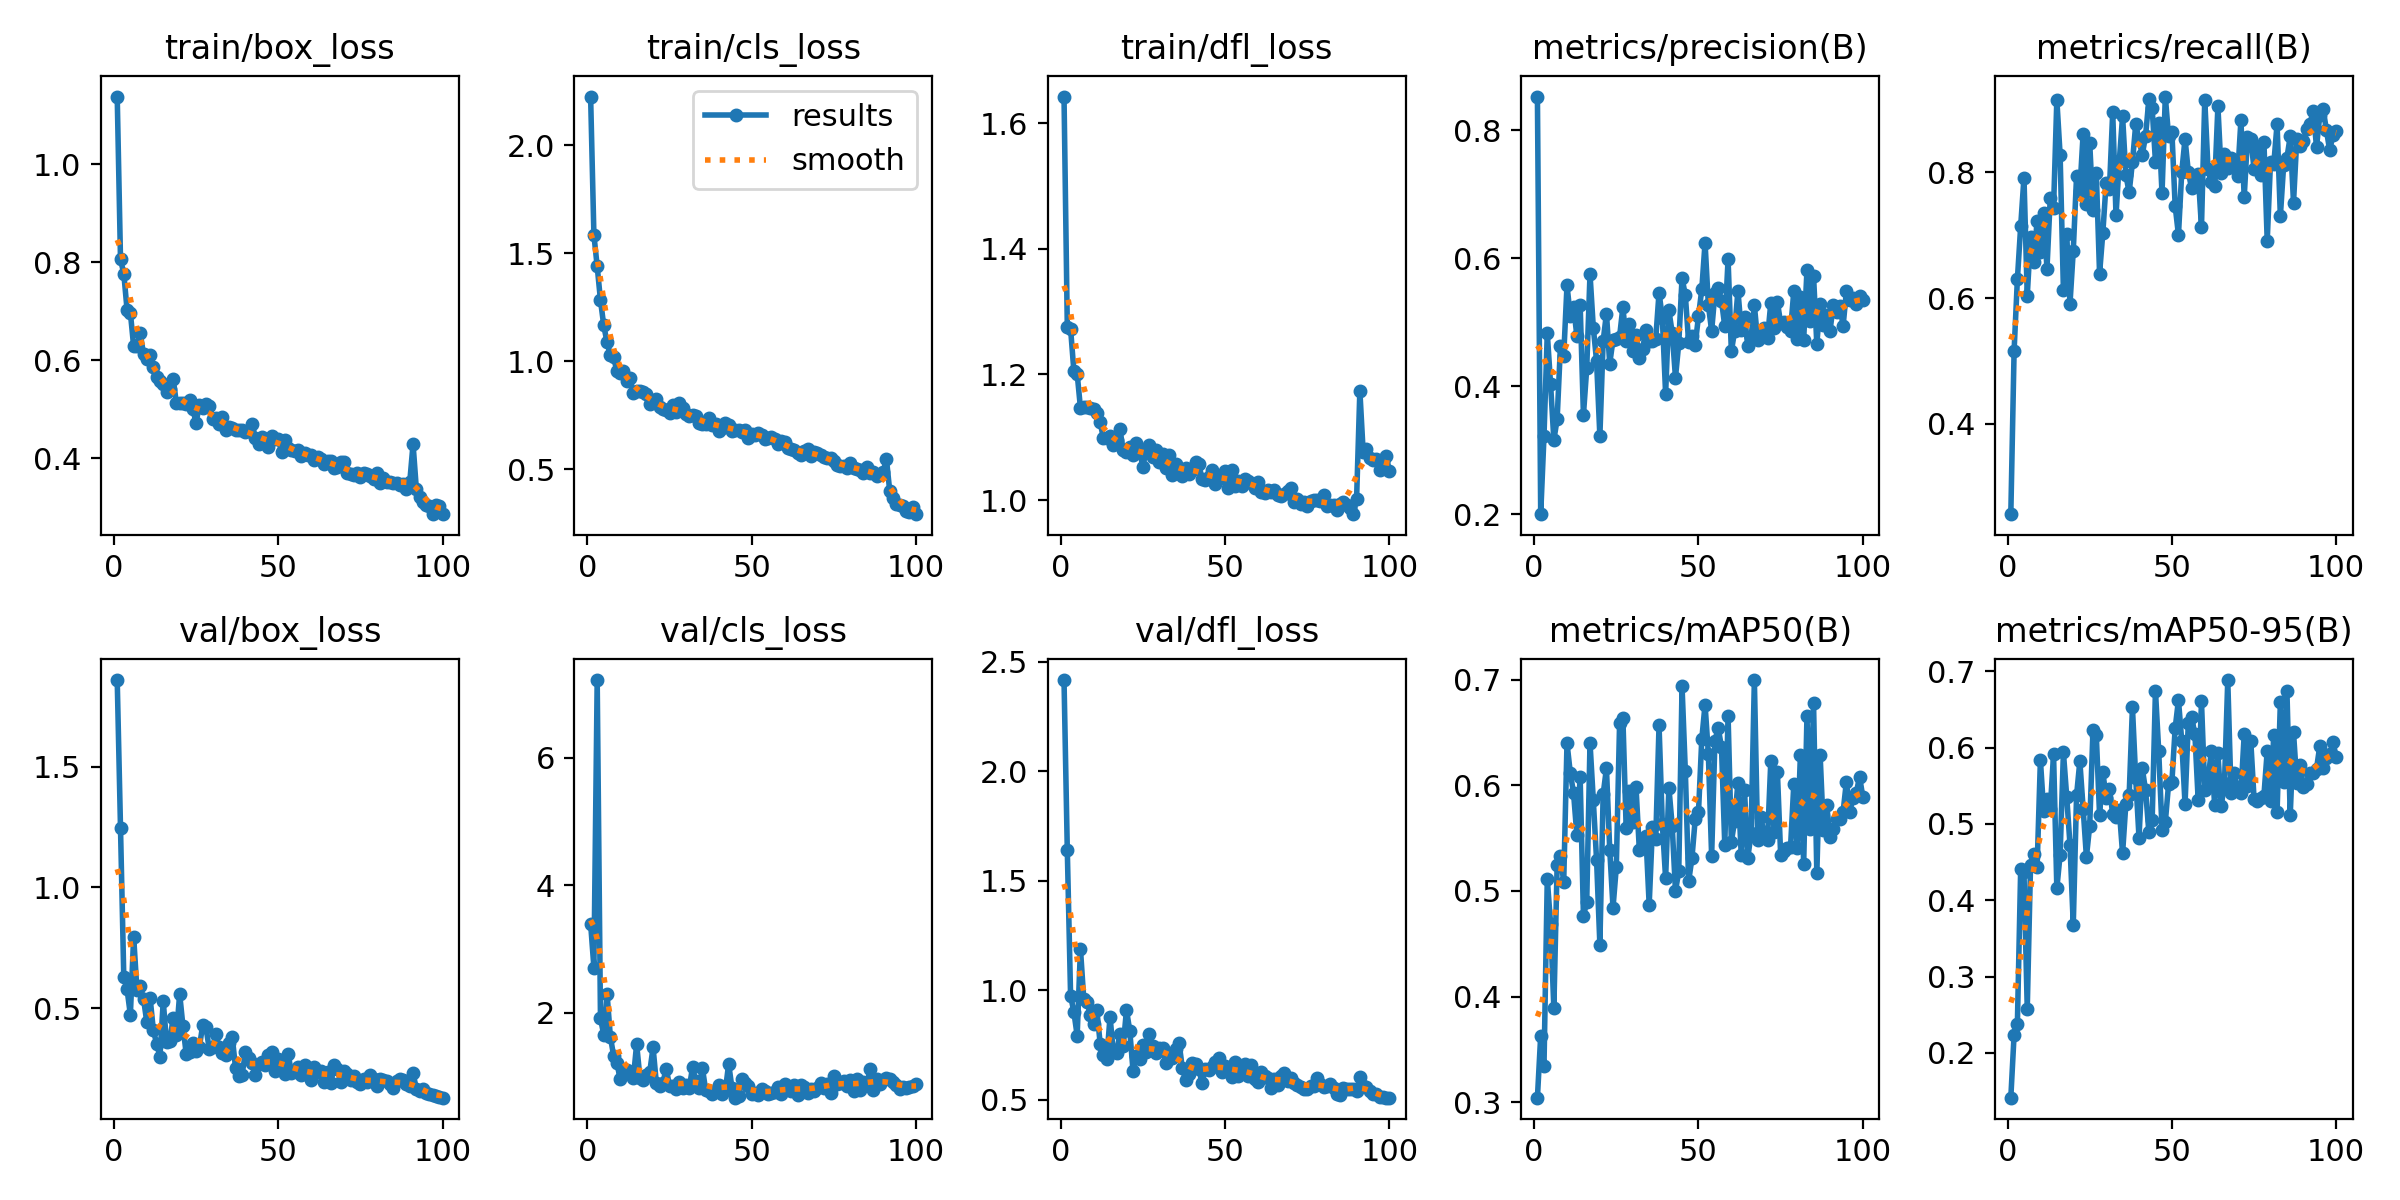

Source data for this figure (header and first rows):
epoch, time, train/box_loss, train/cls_loss, train/dfl_loss, metrics/precision(B), metrics/recall(B), metrics/mAP50(B), metrics/mAP50-95(B), val/box_loss, val/cls_loss, val/dfl_loss, lr/pg0, lr/pg1, lr/pg2
1, 94.89, 1.138, 2.226, 1.643, 0.8528, 0.2564, 0.3042, 0.1415, 1.859, 3.401, 2.417, 0.000465, 0.000465, 0.000465
2, 188.2, 0.8057, 1.585, 1.276, 0.1998, 0.5164, 0.363, 0.224, 1.247, 2.711, 1.638, 0.000932, 0.000932, 0.000932
3, 279.2, 0.7768, 1.44, 1.273, 0.3219, 0.63, 0.3342, 0.2385, 0.6296, 7.216, 0.9747, 0.00139, 0.00139, 0.00139
4, 368.8, 0.7026, 1.283, 1.205, 0.4827, 0.7141, 0.5113, 0.4404, 0.5774, 1.919, 0.9, 0.001387, 0.001387, 0.001387
5, 459.8, 0.697, 1.166, 1.201, 0.4037, 0.7914, 0.4689, 0.4364, 0.4725, 1.655, 0.7924, 0.001372, 0.001372, 0.001372
6, 549.4, 0.6281, 1.088, 1.147, 0.3157, 0.6039, 0.389, 0.258, 0.7962, 2.301, 1.189, 0.001358, 0.001358, 0.001358
7, 638.9, 0.6285, 1.029, 1.148, 0.3483, 0.6968, 0.5244, 0.4464, 0.5754, 1.631, 0.9605, 0.001344, 0.001344, 0.001344
8, 727, 0.6547, 1.019, 1.148, 0.4621, 0.6571, 0.533, 0.4604, 0.5905, 1.33, 0.9476, 0.00133, 0.00133, 0.00133
9, 814.5, 0.6129, 0.9549, 1.147, 0.4476, 0.723, 0.5085, 0.4437, 0.5386, 1.209, 0.8863, 0.001316, 0.001316, 0.001316
10, 900.4, 0.6017, 0.9486, 1.145, 0.5575, 0.6725, 0.6399, 0.5837, 0.4421, 0.9708, 0.847, 0.001302, 0.001302, 0.001302
11, 986.7, 0.6104, 0.9578, 1.139, 0.5098, 0.735, 0.6119, 0.5163, 0.5434, 1.08, 0.9069, 0.001288, 0.001288, 0.001288
12, 1074, 0.5855, 0.9099, 1.124, 0.5236, 0.6468, 0.5924, 0.5323, 0.4074, 1.104, 0.7553, 0.001273, 0.001273, 0.001273
13, 1161, 0.5654, 0.9212, 1.098, 0.479, 0.7593, 0.5528, 0.5193, 0.3528, 1.083, 0.7045, 0.001259, 0.001259, 0.001259
14, 1248, 0.5577, 0.8559, 1.098, 0.5273, 0.743, 0.6074, 0.5915, 0.2988, 0.9775, 0.6835, 0.001245, 0.001245, 0.001245
15, 1334, 0.5517, 0.8615, 1.103, 0.355, 0.9152, 0.4765, 0.4156, 0.5287, 1.51, 0.8781, 0.001231, 0.001231, 0.001231
16, 1427, 0.5361, 0.8623, 1.088, 0.4277, 0.8272, 0.4893, 0.4598, 0.3593, 0.989, 0.7176, 0.001217, 0.001217, 0.001217
17, 1515, 0.5416, 0.8576, 1.095, 0.5754, 0.6129, 0.6403, 0.5938, 0.3626, 0.9467, 0.7128, 0.001203, 0.001203, 0.001203
18, 1601, 0.5626, 0.8503, 1.112, 0.4916, 0.7016, 0.5859, 0.5358, 0.4589, 1.021, 0.8008, 0.001189, 0.001189, 0.001189
19, 1687, 0.5128, 0.8024, 1.08, 0.4391, 0.5909, 0.5291, 0.4728, 0.3873, 1.08, 0.7432, 0.001174, 0.001174, 0.001174
20, 1773, 0.5137, 0.8114, 1.077, 0.322, 0.6754, 0.4492, 0.3676, 0.559, 1.462, 0.9089, 0.00116, 0.00116, 0.00116
21, 1859, 0.5132, 0.8249, 1.084, 0.4706, 0.7936, 0.5915, 0.5373, 0.4249, 0.8973, 0.8151, 0.001146, 0.001146, 0.001146
22, 1945, 0.5104, 0.7908, 1.072, 0.5135, 0.7707, 0.6162, 0.582, 0.3087, 0.8491, 0.6308, 0.001132, 0.001132, 0.001132
23, 2031, 0.5186, 0.7788, 1.09, 0.4353, 0.8612, 0.539, 0.5201, 0.3174, 0.9105, 0.7007, 0.001118, 0.001118, 0.001118
24, 2118, 0.4999, 0.7751, 1.077, 0.4726, 0.7489, 0.4842, 0.4568, 0.3536, 1.129, 0.6831, 0.001104, 0.001104, 0.001104
25, 2203, 0.4727, 0.7591, 1.053, 0.473, 0.8469, 0.5225, 0.4978, 0.3222, 0.8579, 0.7485, 0.001089, 0.001089, 0.001089
26, 2290, 0.508, 0.7976, 1.08, 0.4775, 0.7404, 0.6589, 0.6233, 0.3396, 0.8581, 0.7186, 0.001075, 0.001075, 0.001075
27, 2376, 0.5028, 0.7645, 1.088, 0.5236, 0.7996, 0.6639, 0.6163, 0.4283, 0.8118, 0.8002, 0.001061, 0.001061, 0.001061
28, 2462, 0.5106, 0.8068, 1.069, 0.4701, 0.6387, 0.5595, 0.5117, 0.4206, 0.9214, 0.7446, 0.001047, 0.001047, 0.001047
29, 2548, 0.5071, 0.7842, 1.08, 0.4979, 0.7042, 0.5945, 0.5679, 0.33, 0.818, 0.7138, 0.001033, 0.001033, 0.001033
30, 2635, 0.4802, 0.7575, 1.061, 0.4548, 0.7835, 0.5649, 0.5337, 0.3379, 0.8708, 0.7343, 0.001019, 0.001019, 0.001019
31, 2721, 0.4828, 0.7464, 1.073, 0.4804, 0.7732, 0.5979, 0.5463, 0.3911, 0.8232, 0.7341, 0.001005, 0.001005, 0.001005
32, 2807, 0.4694, 0.7498, 1.051, 0.4446, 0.8956, 0.5392, 0.5127, 0.3387, 1.147, 0.665, 0.0009904, 0.0009904, 0.0009904
33, 2894, 0.4849, 0.7457, 1.072, 0.4578, 0.7314, 0.5434, 0.5088, 0.3141, 0.9319, 0.7036, 0.0009763, 0.0009763, 0.0009763
34, 2979, 0.4582, 0.7139, 1.041, 0.4883, 0.8176, 0.5522, 0.5183, 0.3069, 0.8311, 0.6915, 0.0009621, 0.0009621, 0.0009621
35, 3065, 0.4629, 0.7117, 1.058, 0.4703, 0.8891, 0.4869, 0.4613, 0.3571, 1.139, 0.7313, 0.000948, 0.000948, 0.000948
36, 3153, 0.4623, 0.7087, 1.048, 0.4707, 0.7957, 0.5606, 0.5264, 0.3799, 0.7921, 0.7592, 0.0009339, 0.0009339, 0.0009339
37, 3238, 0.4567, 0.737, 1.039, 0.474, 0.7679, 0.5495, 0.5375, 0.2517, 0.7731, 0.6424, 0.0009197, 0.0009197, 0.0009197
38, 3324, 0.4586, 0.7056, 1.052, 0.5464, 0.8161, 0.6566, 0.6525, 0.218, 0.7359, 0.5913, 0.0009056, 0.0009056, 0.0009056
39, 3410, 0.4577, 0.7093, 1.042, 0.5069, 0.8763, 0.5634, 0.5595, 0.2249, 0.7811, 0.6146, 0.0008914, 0.0008914, 0.0008914
40, 3496, 0.4542, 0.6782, 1.047, 0.3878, 0.8511, 0.5118, 0.4819, 0.3174, 0.8681, 0.6652, 0.0008773, 0.0008773, 0.0008773
41, 3583, 0.4547, 0.691, 1.061, 0.5184, 0.8282, 0.5977, 0.5726, 0.2913, 0.7265, 0.6638, 0.0008631, 0.0008631, 0.0008631
42, 3669, 0.469, 0.7166, 1.057, 0.4836, 0.858, 0.5617, 0.5438, 0.2717, 0.7874, 0.6407, 0.000849, 0.000849, 0.000849
43, 3755, 0.4406, 0.7039, 1.034, 0.4134, 0.916, 0.5, 0.4889, 0.2231, 1.204, 0.5739, 0.0008348, 0.0008348, 0.0008348
44, 3841, 0.4292, 0.6779, 1.032, 0.4669, 0.9014, 0.5184, 0.5051, 0.2683, 0.8203, 0.6411, 0.0008207, 0.0008207, 0.0008207
45, 3927, 0.4441, 0.6809, 1.036, 0.5694, 0.817, 0.6936, 0.6744, 0.2774, 0.6729, 0.6347, 0.0008065, 0.0008065, 0.0008065
46, 4013, 0.4368, 0.6846, 1.047, 0.5421, 0.8789, 0.6133, 0.5949, 0.2657, 0.7046, 0.6486, 0.0007924, 0.0007924, 0.0007924
47, 4099, 0.4233, 0.6741, 1.025, 0.4687, 0.7664, 0.5089, 0.4926, 0.3046, 0.9704, 0.6711, 0.0007782, 0.0007782, 0.0007782
48, 4185, 0.4451, 0.6834, 1.038, 0.4782, 0.9204, 0.5308, 0.5022, 0.3192, 0.8953, 0.6883, 0.0007641, 0.0007641, 0.0007641
49, 4270, 0.4397, 0.647, 1.035, 0.4646, 0.8571, 0.5678, 0.5525, 0.2412, 0.855, 0.6257, 0.0007499, 0.0007499, 0.0007499
50, 4356, 0.4398, 0.6624, 1.046, 0.5092, 0.8645, 0.5744, 0.5547, 0.2898, 0.726, 0.6543, 0.0007358, 0.0007358, 0.0007358
51, 4443, 0.4127, 0.6599, 1.019, 0.5512, 0.7462, 0.6435, 0.6253, 0.2825, 0.7449, 0.6412, 0.0007216, 0.0007216, 0.0007216
52, 4529, 0.4366, 0.6674, 1.047, 0.6242, 0.7004, 0.6764, 0.6622, 0.2276, 0.7159, 0.6042, 0.0007075, 0.0007075, 0.0007075
53, 4616, 0.4217, 0.6597, 1.023, 0.5274, 0.8003, 0.63, 0.6087, 0.3093, 0.8125, 0.671, 0.0006934, 0.0006934, 0.0006934
54, 4702, 0.4178, 0.6427, 1.031, 0.4862, 0.8531, 0.533, 0.5257, 0.2325, 0.7804, 0.6063, 0.0006792, 0.0006792, 0.0006792
55, 4788, 0.4153, 0.6469, 1.023, 0.5454, 0.8006, 0.6422, 0.6327, 0.239, 0.7271, 0.6293, 0.0006651, 0.0006651, 0.0006651
56, 4874, 0.4164, 0.6502, 1.034, 0.5536, 0.7744, 0.6544, 0.64, 0.2556, 0.7385, 0.6616, 0.0006509, 0.0006509, 0.0006509
57, 4962, 0.4049, 0.6404, 1.03, 0.5334, 0.7871, 0.6361, 0.6172, 0.2234, 0.7686, 0.6087, 0.0006368, 0.0006368, 0.0006368
58, 5049, 0.4098, 0.6176, 1.028, 0.4936, 0.7979, 0.5432, 0.5311, 0.2639, 0.8402, 0.6571, 0.0006226, 0.0006226, 0.0006226
59, 5135, 0.4065, 0.6295, 1.019, 0.5984, 0.7125, 0.6658, 0.6605, 0.2264, 0.7269, 0.5949, 0.0006085, 0.0006085, 0.0006085
60, 5221, 0.4074, 0.6284, 1.029, 0.4544, 0.9154, 0.5463, 0.5443, 0.2016, 0.8936, 0.58, 0.0005943, 0.0005943, 0.0005943
... 40 more rows
